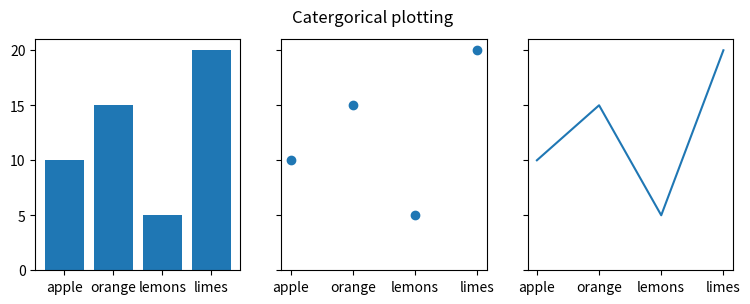

Here is the Python script that generated this plot:
# -*- coding: utf-8 -*-
"""
Created on Fri May  1 01:29:25 2020

@author: ThangNguyenHuu

Department of Mechanical Engineering
"""
import numpy as np
import matplotlib.pyplot as plt

data = {"apple":10,"orange":15,"lemons":5,"limes":20}
names = list(data.keys())
values = list(data.values())

fig,ax = plt.subplots(1,3,figsize=(9,3),sharey=True)
ax[0].bar(names,values)
ax[1].scatter(names,values)
ax[2].plot(names,values)
fig.suptitle("Catergorical plotting")



























